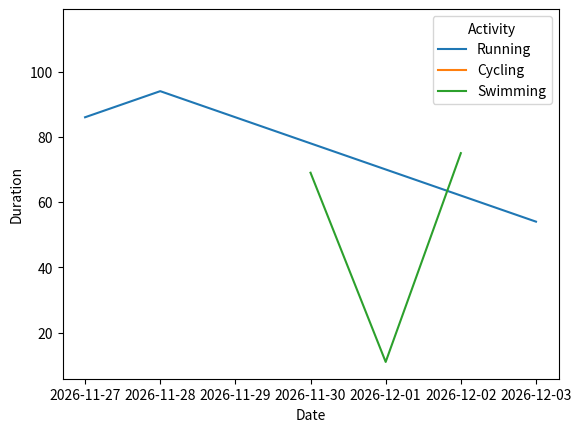

The script that saved this image:
from datetime import datetime, timedelta
import pandas as pd
import random
import seaborn as sns
import matplotlib.pyplot as plt

def task_func(days_in_past=7, random_seed=0):
    random.seed(random_seed)
    today = datetime.now()
    past_date = today - timedelta(days=days_in_past)
    activities = ["Running", "Swimming", "Cycling", "Yoga", "Weight Training"]
    dates = [past_date + timedelta(days=i) for i in range(days_in_past)]
    df = pd.DataFrame({
        "Date": [date.strftime("%Y-%m-%d") for date in dates],
        "Activity": [random.choice(activities) for _ in range(days_in_past)],
        "Duration": [random.randint(0, 120) for _ in range(days_in_past)]
    })
    ax = sns.lineplot(data=df, x="Date", y="Duration", hue="Activity")
    plt.show()

task_func(7, random_seed=42)  # Example usage
